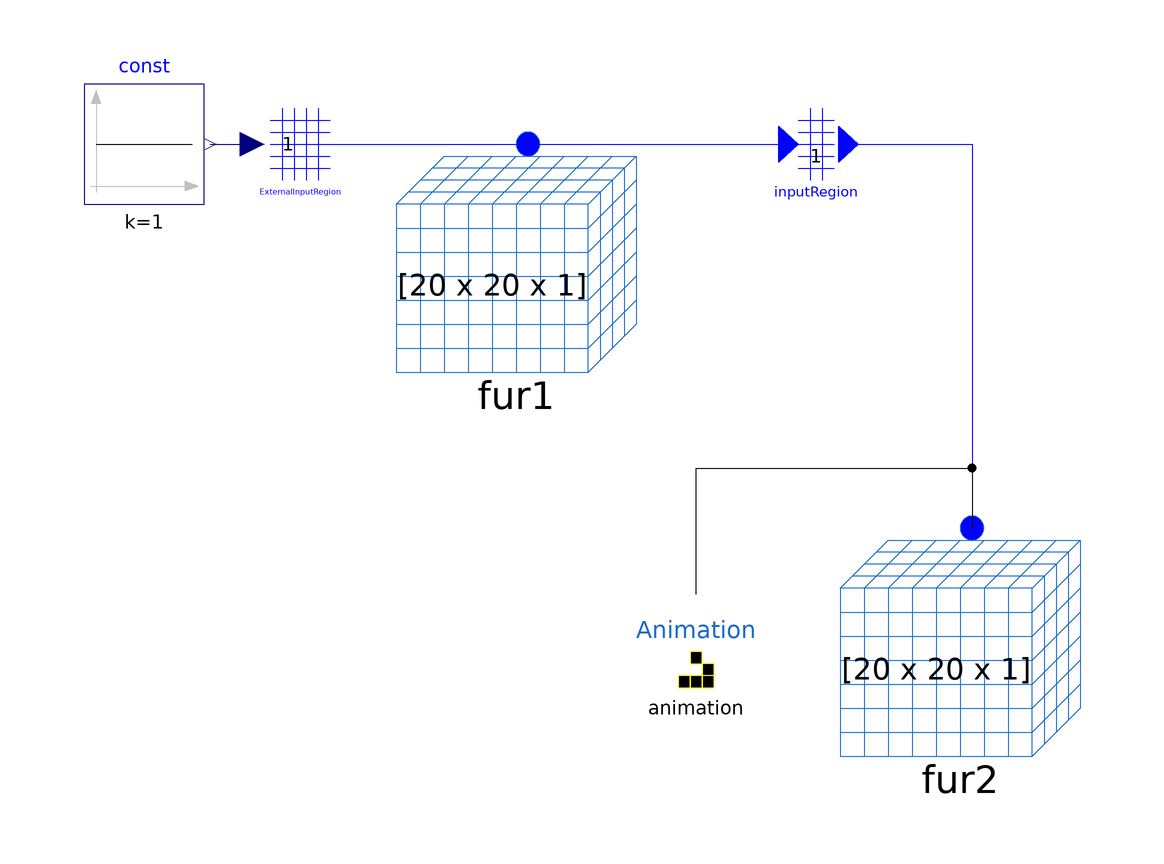

Above is the diagram view of the following Modelica model: its components placed by their Placement annotations and its connect equations drawn as lines.

model FurnaceInput
  import CellularAutomataLib.Components.*;
  CSFurnace fur1(X = 20, Y = 20, n_inputs = 1, name = "Furnace 1") annotation (
    Placement(transformation(extent={{-40,38},{0,78}})));
  ExtInputRegion ExternalInputRegion(
    XToRange={1,7},
    YToRange={20,20},
    Input_type=5,
    q_t=0.1,
    start_sample=0,
    redeclare function ExtInput = FURExtInput)
    annotation (Placement(transformation(extent={{-66,70},{-46,90}})));
  Modelica.Blocks.Sources.Constant const(k=1)   annotation (
    Placement(transformation(extent={{-92,70},{-72,90}})));
  CSFurnace fur2(X = 20, Y = 20, n_inputs = 1, name = "Furnace 2") annotation (
    Placement(transformation(extent={{34,-26},{74,14}})));
  InputRegion inputRegion(
    XFromRange={1,10},
    YFromRange={1,10},
    XTo=10,
    YTo=10,
    redeclare function SetInput = FURSetInput)
    annotation (Placement(transformation(extent={{20,70},{40,90}})));
  Components.Animation animation(
    WindowX=20,
    WindowY=20,
    redeclare function SetDisplayFunction = FURSetDisplay)
    annotation (Placement(transformation(extent={{0,-16},{20,4}})));
equation
  connect(const.y, ExternalInputRegion.u) annotation (Line(
      points={{-71,80},{-64,80}},
      color={0,0,127},
      smooth=Smooth.None));
  connect(ExternalInputRegion.TO, fur1.Space) annotation (Line(
      points={{-53,80},{-18,80}},
      color={0,0,255},
      smooth=Smooth.None));
  connect(fur1.Space, inputRegion.FROM) annotation (Line(
      points={{-18,80},{25,80}},
      color={0,0,255},
      smooth=Smooth.None));
  connect(inputRegion.TO, fur2.Space) annotation (Line(
      points={{35,80},{56,80},{56,16}},
      color={0,0,255},
      smooth=Smooth.None));
  connect(animation.Space, fur2.Space) annotation (Line(points={{10,5},{
          10,26},{56,26},{56,16}},  color={0,0,0}));
  annotation (
    Diagram(coordinateSystem(preserveAspectRatio = false, extent = {{-100, -100}, {100, 100}})),
    experiment(StopTime=50, __Dymola_Algorithm="Dassl"),
    __Dymola_experimentSetupOutput,
    Documentation(info="<html>
<p>In this model two CSFurnace models are combined. The first model receives an externa input, analogous to the FurnaceExtInput model. The second furnace model receives an input from the firt furnace model, where the cells from the region (X=1..10, Y=1..10) are used as input for the equivalent region starting at (X=10, Y=10), so the region (X=10...20, Y=10..20) will receive the input.</p>
</html>"));
end FurnaceInput;